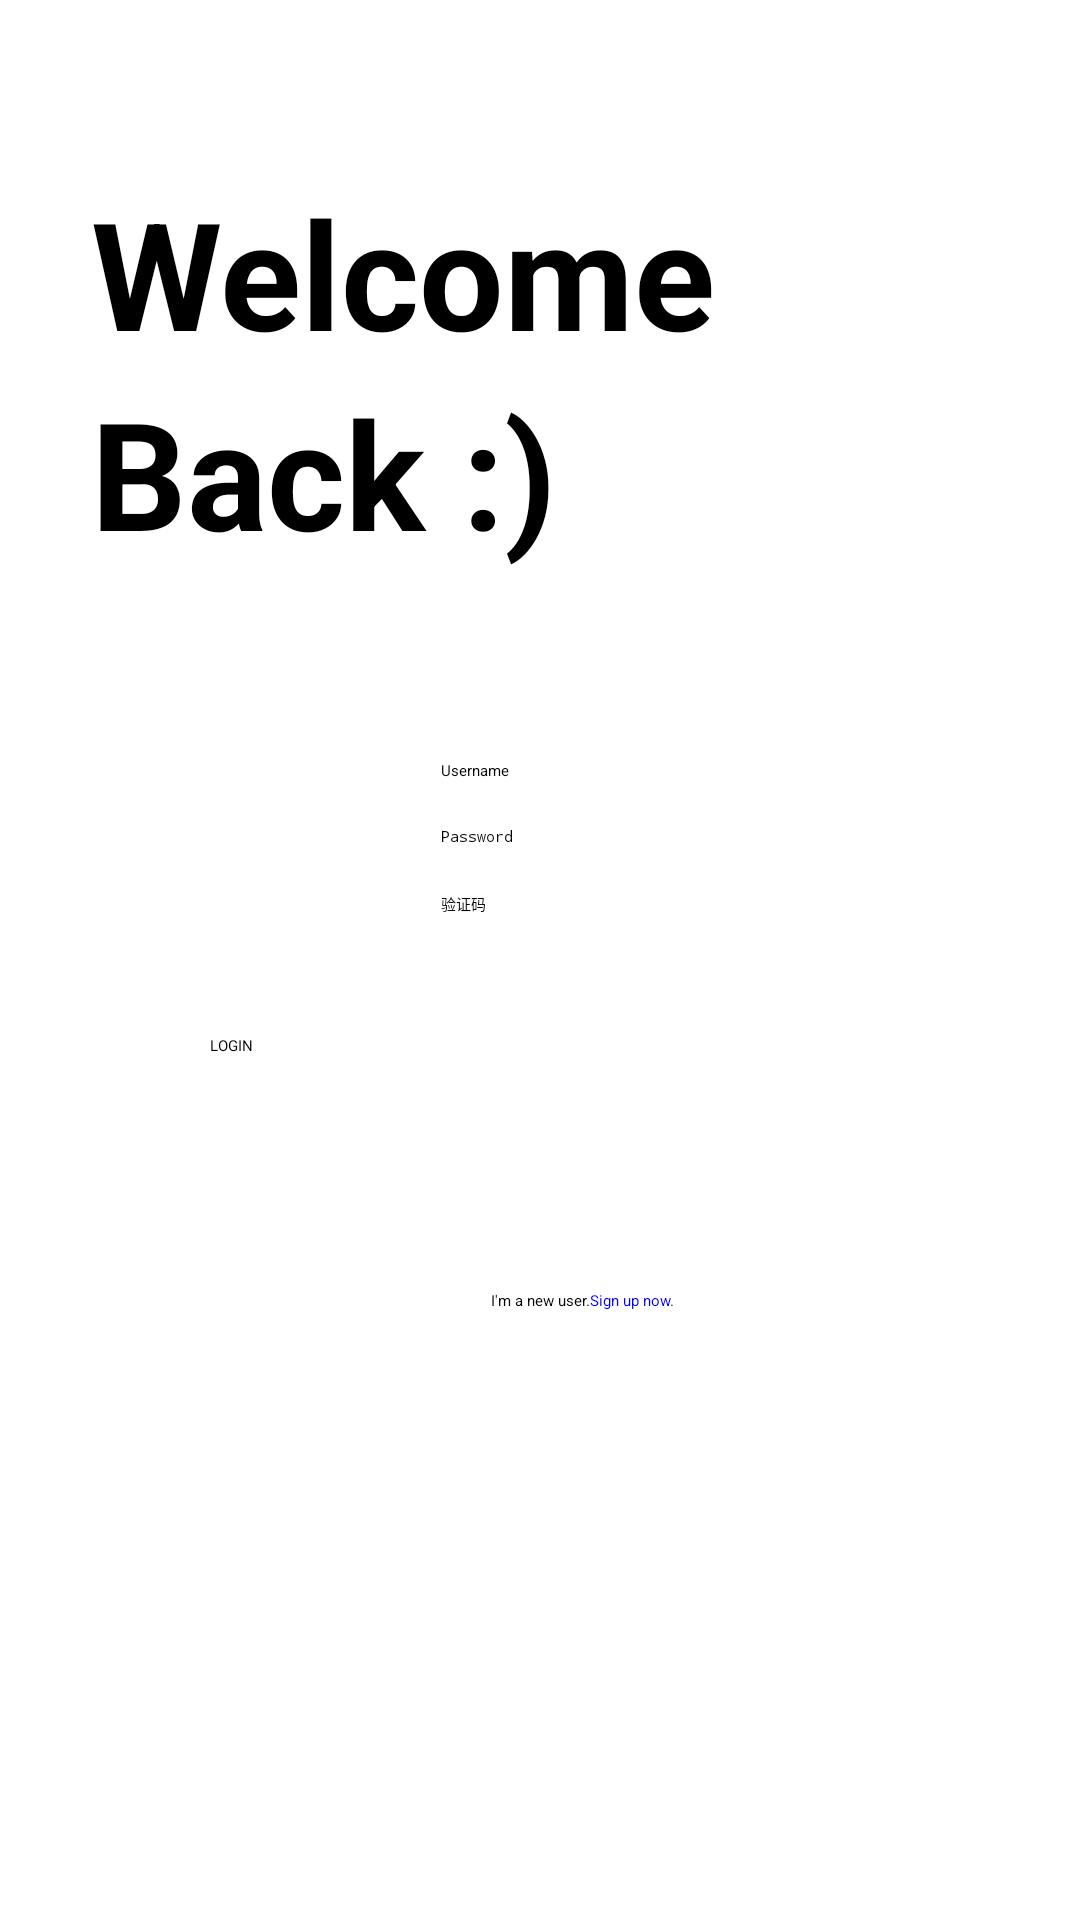

Here is an Android app screen rendered from its layout file. Give the layout XML and the strings, colors and styles it references.
<!-- AndroidManifest.xml: application theme Theme.Homework1 -->
<!-- res/layout/activity_login.xml -->
<?xml version="1.0" encoding="utf-8"?>
<androidx.constraintlayout.widget.ConstraintLayout xmlns:android="http://schemas.android.com/apk/res/android"
    xmlns:app="http://schemas.android.com/apk/res-auto"
    xmlns:tools="http://schemas.android.com/tools"
    android:layout_width="match_parent"
    android:layout_height="match_parent"
    tools:context=".activity.LoginActivity"
    android:background="@drawable/bg1"
    >


    <EditText
        android:id="@+id/editText1"
        android:layout_width="wrap_content"
        android:layout_height="wrap_content"
        android:ems="11"
        android:hint="Username"


        android:inputType="textPersonName"

        app:layout_constraintVertical_bias="0.4"
        app:layout_constraintBottom_toBottomOf="parent"
        app:layout_constraintLeft_toLeftOf="parent"
        app:layout_constraintRight_toRightOf="parent"
        app:layout_constraintTop_toTopOf="parent" />

    
    <EditText
        android:id="@+id/editText2"
        android:layout_width="wrap_content"
        android:layout_height="wrap_content"
        android:ems="11"
        android:inputType="textPassword"
        android:hint="Password"
        app:layout_constraintTop_toBottomOf="@id/editText1"
        android:layout_marginTop="15dp"
        app:layout_constraintLeft_toLeftOf="parent"
        app:layout_constraintRight_toRightOf="parent"
        />

    
    <EditText
        android:id="@+id/editText8"
        android:layout_width="wrap_content"
        android:layout_height="wrap_content"
        android:ems="7"
        android:inputType="textPersonName"
        android:hint="验证码"
        app:layout_constraintTop_toBottomOf="@id/editText2"
        android:layout_marginTop="15dp"
        app:layout_constraintLeft_toLeftOf="@id/editText2"

        />

    
    <ImageView
        android:id="@+id/verCodeImage"
        android:layout_width="0dp"
        android:layout_height="70dp"
        android:clickable="true"
        android:onClick="onClick"
        android:layout_marginTop="-10dp"
        app:layout_constraintTop_toBottomOf="@id/editText2"
        app:layout_constraintRight_toRightOf="@id/editText2"

    />
    
    <Button
        android:id="@+id/button1"
        android:layout_width="220dp"
        android:layout_height="50dp"
        android:layout_marginTop="40dp"

        android:text="LOGIN"
        app:layout_constraintLeft_toLeftOf="parent"
        app:layout_constraintRight_toRightOf="parent"
        app:layout_constraintTop_toBottomOf="@id/editText8" />

    <TextView
        android:id="@+id/textView2"
        android:layout_width="wrap_content"
        android:layout_height="wrap_content"
        android:text="I'm a new user."
        app:layout_constraintLeft_toLeftOf="parent"
        app:layout_constraintRight_toRightOf="parent"
        app:layout_constraintTop_toBottomOf="@id/button1"
        android:layout_marginTop="35dp"
        />
    <TextView
        android:id="@+id/textView1"
        android:layout_width="wrap_content"
        android:layout_height="wrap_content"
        android:text="Sign up now."
        app:layout_constraintLeft_toRightOf="@id/textView2"
        android:textColor="@color/blue"

        app:layout_constraintTop_toBottomOf="@id/button1"
        android:layout_marginTop="35dp"
        />

    <TextView
        android:id="@+id/welcome"
        android:layout_width="wrap_content"
        android:layout_height="wrap_content"
        android:text="Welcome"
        android:textSize="50dp"
        android:textStyle="bold"
        app:layout_constraintBottom_toBottomOf="parent"
        app:layout_constraintHorizontal_bias="0.2"
        app:layout_constraintLeft_toLeftOf="parent"
        app:layout_constraintRight_toRightOf="parent"
        app:layout_constraintTop_toTopOf="parent"

        app:layout_constraintVertical_bias="0.1" />

    <TextView
        android:layout_width="wrap_content"
        android:layout_height="wrap_content"
        android:text="Back :)"
        android:textSize="50dp"
        android:textStyle="bold"
        app:layout_constraintLeft_toLeftOf="@id/welcome"
        app:layout_constraintTop_toBottomOf="@id/welcome" />

</androidx.constraintlayout.widget.ConstraintLayout>
<!-- resources referenced by this layout -->
<resources>
  <color name="blue">#ff0000ff</color>
</resources>
